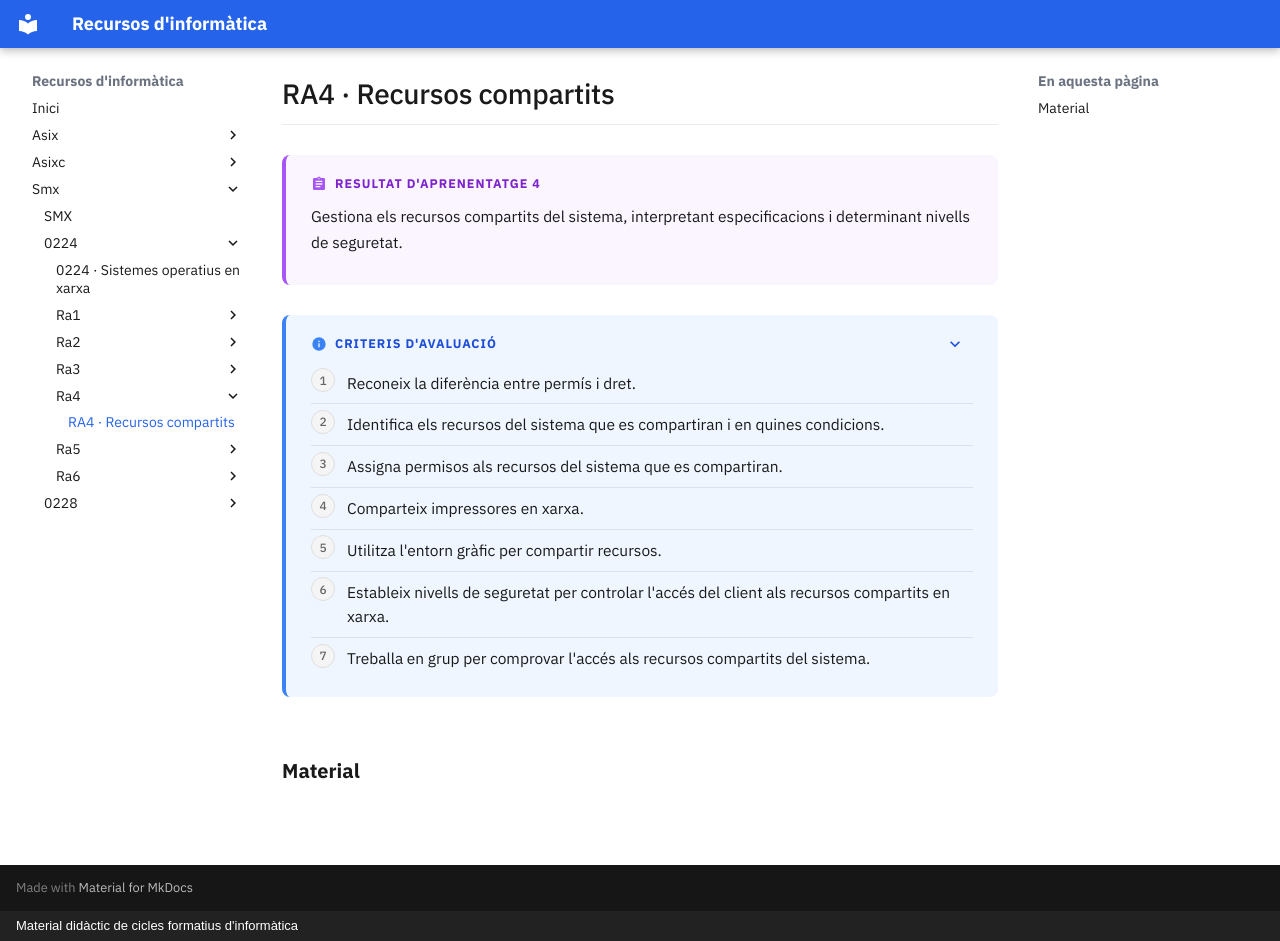

repository: surikata3k/recursos · page: smx/0224/ra4/index.html · generator: mkdocs · copyright: Material didàctic de cicles formatius d'informàtica

---
title: "RA4 · Recursos compartits"
description: "Gestiona els recursos compartits del sistema, interpretant especificacions i determinant nivells de seguretat."
nivell: ra
---

# RA4 · Recursos compartits

!!! abstract "Resultat d'aprenentatge 4"

    Gestiona els recursos compartits del sistema, interpretant especificacions i determinant nivells de seguretat.

??? info "Criteris d'avaluació"

    1. Reconeix la diferència entre permís i dret.
    2. Identifica els recursos del sistema que es compartiran i en quines condicions.
    3. Assigna permisos als recursos del sistema que es compartiran.
    4. Comparteix impressores en xarxa.
    5. Utilitza l'entorn gràfic per compartir recursos.
    6. Estableix nivells de seguretat per controlar l'accés del client als recursos compartits en xarxa.
    7. Treballa en grup per comprovar l'accés als recursos compartits del sistema.

## Material

<!-- llistat-material -->
